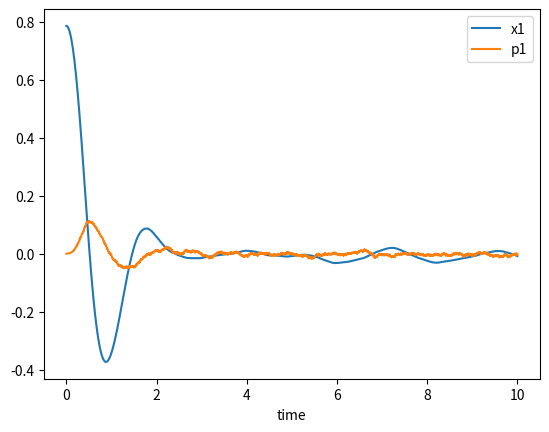
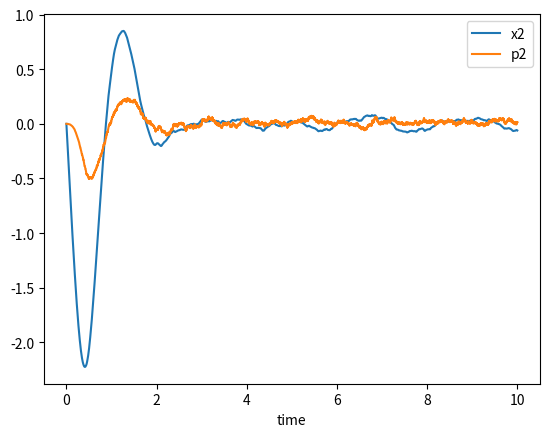

These figures' Python source, in order:
#Pendulum simple code no-lineal x'=f(x,u=0)
import numpy as np
import pandas as pd
import matplotlib.pyplot as plt

#Parameters
PI = 3.1416
Tao = 0.001
g = 9.8

statesX = np.array([[PI/4, 0.0]]).T
xPredic = np.array([[0.0, 0.0]]).T

t0 = np.array([ [0.0] ])
out = np.concatenate((t0, statesX.T, xPredic.T), axis=1)

# Aka A
systemDynamics = np.array([[0.0, 1.0], [-g, 0.0]])

# Aka B
externalForces = np.array([[0.0, 1.0]]).T

# Aka z
    # In this case our sensors are exactly the dynamics
sensorInputs = statesX.copy() 

# Aka H
    # Identity-ish matrix for sensor input
    # Vector space from sensor readouts to statesX
statesSensor = np.array([   [1.0, 0.0], 
                            [0.0, 1.0]]) 

# Aka Q
    # Covariance from model noise
model_Cov_Mat = np.array([ [1.0, 0.0], 
                            [0.0, 1.0]]) 

# Aka R
    # Covariance from sensor input
sensor_Cov_Mat = np.array([ [1.0, 0.0], 
                            [0.0, 1.0]]) 

# Aka P
    # Covariance from state estimation 
prediction_Cov_Mat = np.array([ [0.0, 0.0], 
                                [0.0, 0.0]])

for i in np.arange(Tao,10,Tao):
    u = -np.array([ [190,50]])@xPredic # control 
    G = 1

    # Update state vector
    # Normal system dynamics
    statesX = statesX + Tao*(np.matmul(systemDynamics, statesX) + externalForces*u) 
    # Update sensor readout
    sensorInputs = statesX.copy() + np.random.normal(0,1,(2,1))

    # Update prediction 
    xPredic = xPredic + Tao*( 
            systemDynamics@xPredic + externalForces*u +
            # Kalman filter stuff
            prediction_Cov_Mat@statesSensor.T@np.linalg.inv(sensor_Cov_Mat)@(sensorInputs-statesSensor@xPredic)
            #np.matmul(
            #    np.matmul(
            #        np.matmul(prediction_Cov_Mat, statesSensor.T), 
            #        np.linalg.inv(sensor_Cov_Mat)), 
            #    (sensorInputs - np.matmul(statesSensor, xPredic)))
                )
    
    # Update prediction covariance matrix
    prediction_Cov_Mat = prediction_Cov_Mat + Tao*(
            systemDynamics@prediction_Cov_Mat + prediction_Cov_Mat@systemDynamics.T +
            model_Cov_Mat -
            prediction_Cov_Mat@statesSensor.T@np.linalg.inv(sensor_Cov_Mat)@statesSensor@prediction_Cov_Mat
            # Covariance of our system
            #np.matmul(systemDynamics, prediction_Cov_Mat) + 
            # Y tho?
            #np.matmul(prediction_Cov_Mat, systemDynamics.T) +
            # Since G is identity, it's like multiplying by one
            #model_Cov_Mat - 
            
            #np.matmul(
            #    np.matmul(
            #        np.matmul(
            #            np.matmul(prediction_Cov_Mat, statesSensor.T), 
            #        np.linalg.inv(sensor_Cov_Mat)), 
            #    statesSensor), 
            #prediction_Cov_Mat)
        
            )
    
    # Insert to final graph
    t0 = np.array([ [i] ])
    out_dummy = np.concatenate((t0, statesX.T, xPredic.T), axis=1)
    out = np.concatenate((out, out_dummy), axis=0)


df = pd.DataFrame(out, columns=["time", "x1", "x2", "p1", "p2"])

df.plot(x="time", y=["x1", "p1"])
df.plot(x="time", y=["x2", "p2"])

plt.show()